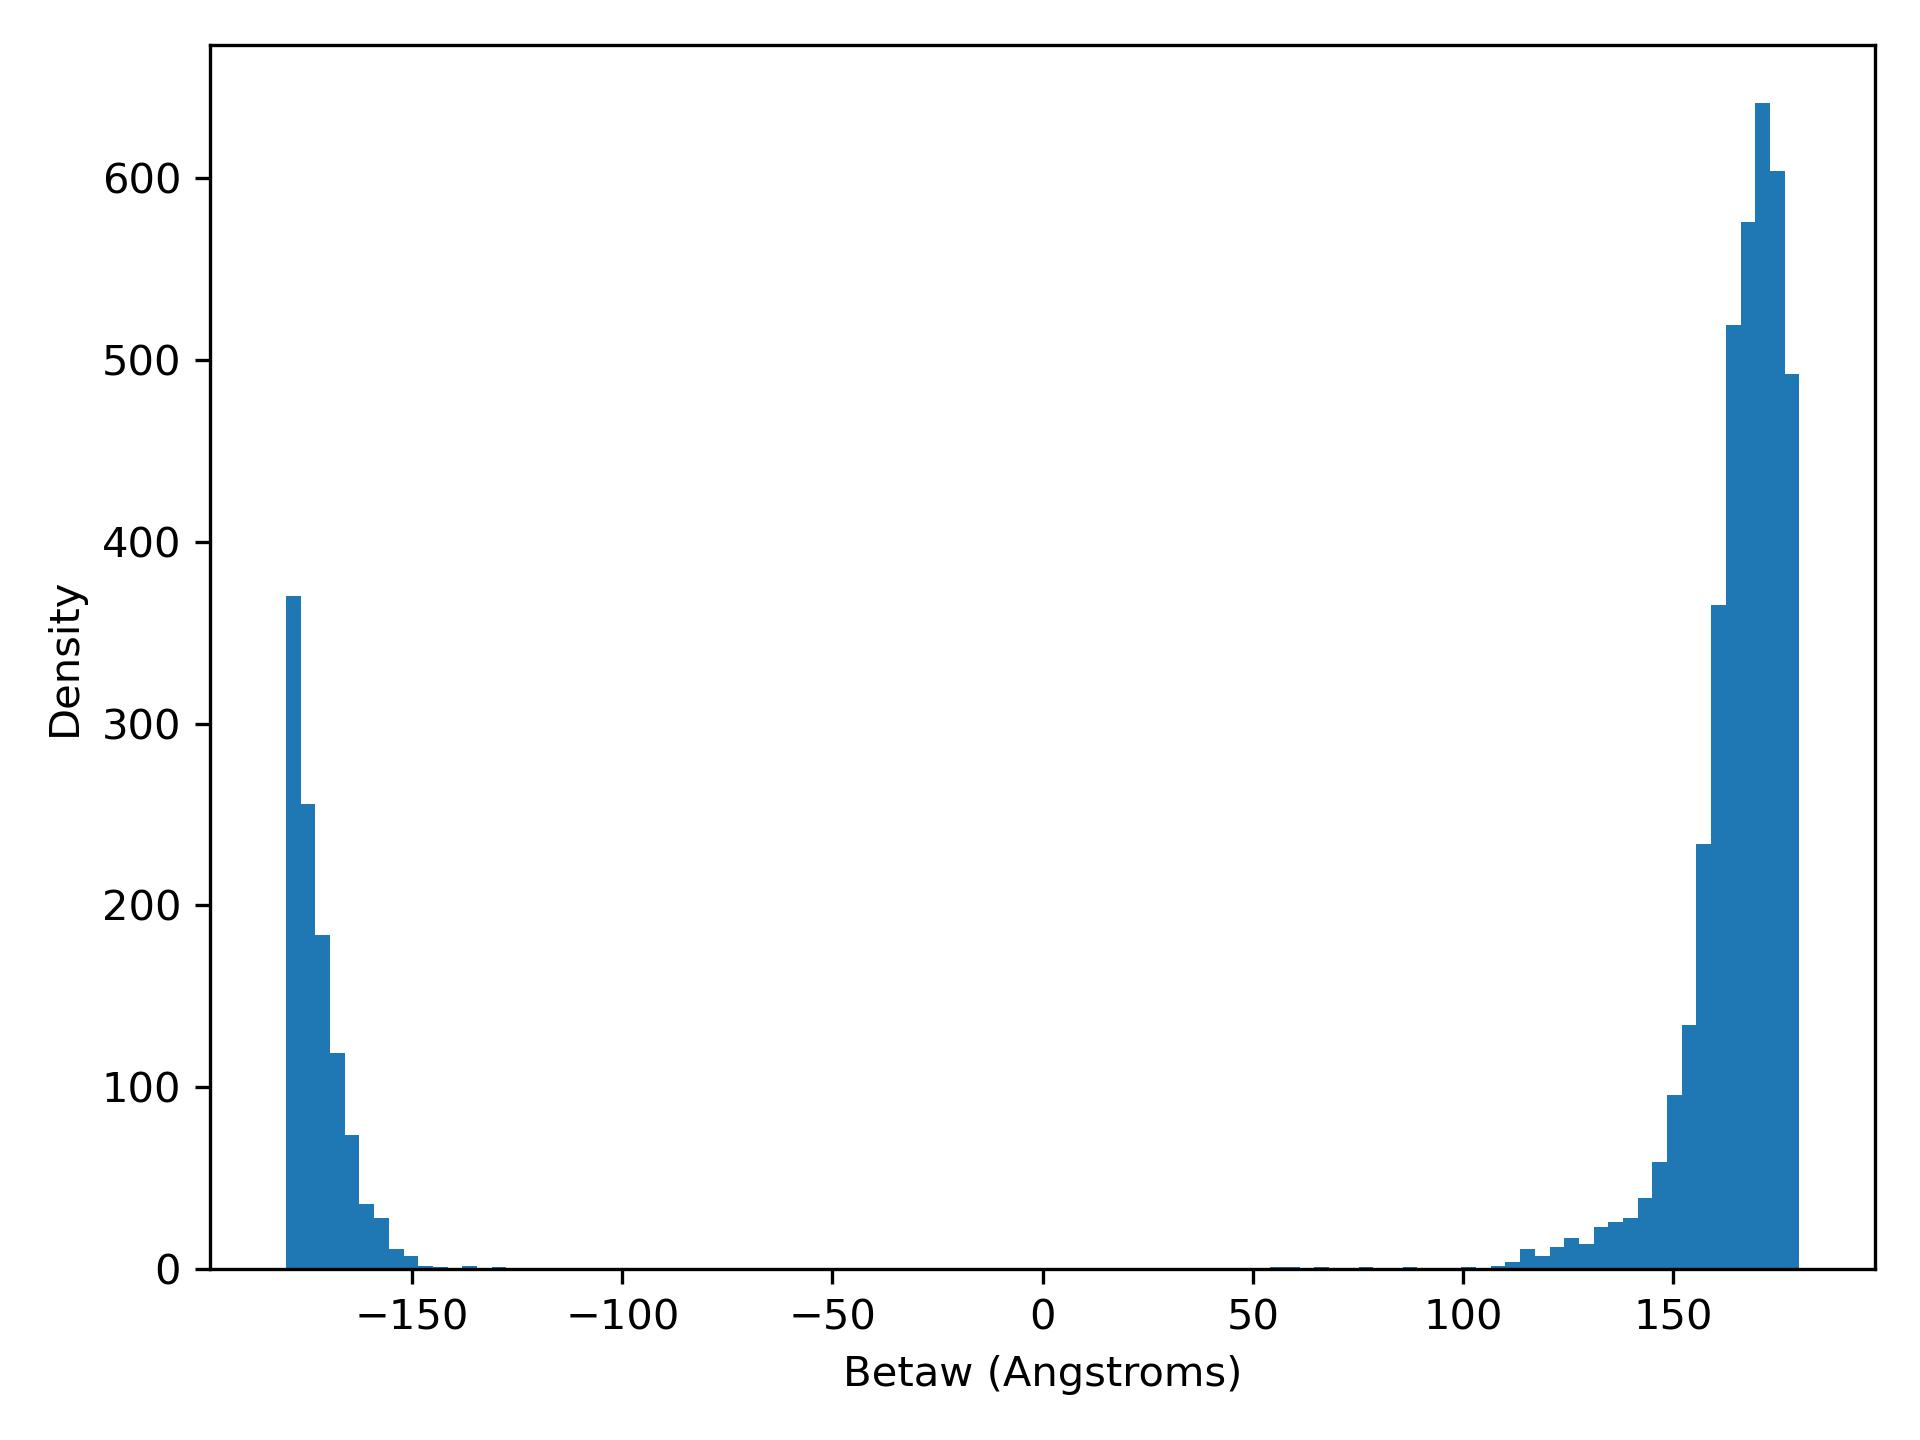

Values plotted in this chart, from the file beside it:
betaW, density
-180, 370.0
-176.5, 256.0
-173, 184.0
-169.5, 119.0
-166, 74.0
-162.5, 36.0
-159, 28.0
-155.5, 11.0
-152, 7.0
-148.5, 2.0
-145, 1.0
-141.5, 0.0
-138.1, 2.0
-134.6, 0.0
-131.1, 1.0
-127.6, 0.0
-124.1, 0.0
-120.6, 0.0
-117.1, 0.0
-113.6, 0.0
-110.1, 0.0
-106.6, 0.0
-103.1, 0.0
-99.61, 0.0
-96.11, 0.0
-92.62, 0.0
-89.12, 0.0
-85.63, 0.0
-82.13, 0.0
-78.64, 0.0
-75.14, 0.0
-71.65, 0.0
-68.15, 0.0
-64.66, 0.0
-61.16, 0.0
-57.67, 0.0
-54.17, 0.0
-50.68, 0.0
-47.18, 0.0
-43.69, 0.0
-40.19, 0.0
-36.7, 0.0
-33.2, 0.0
-29.71, 0.0
-26.21, 0.0
-22.72, 0.0
-19.22, 0.0
-15.73, 0.0
-12.23, 0.0
-8.737, 0.0
-5.242, 0.0
-1.747, 0.0
1.747, 0.0
5.242, 0.0
8.737, 0.0
12.23, 0.0
15.73, 0.0
19.22, 0.0
22.72, 0.0
26.21, 0.0
... 43 more rows
